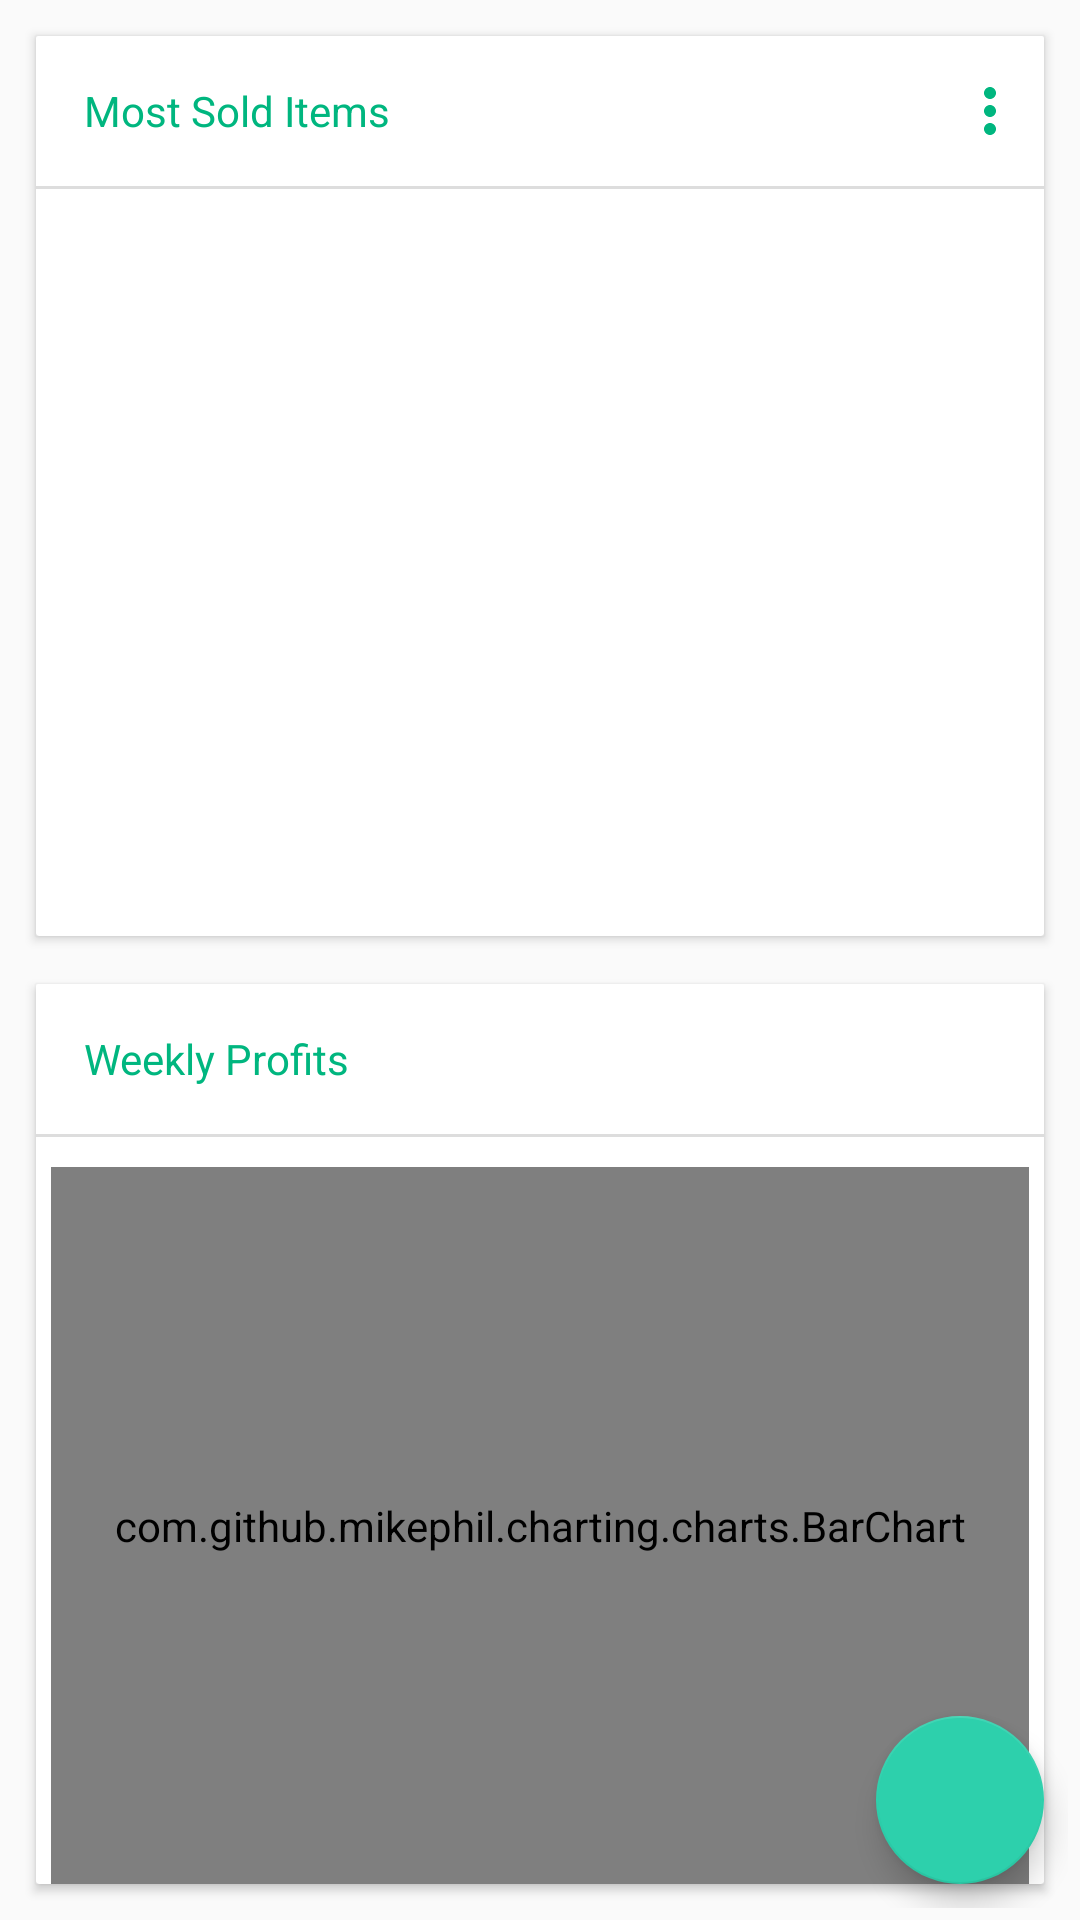

The Android layout XML behind this screen, and the referenced resources:
<!-- AndroidManifest.xml: application theme AppTheme -->
<!-- res/layout/fragment_dashboard.xml -->
<?xml version="1.0" encoding="utf-8"?>
<android.support.design.widget.CoordinatorLayout xmlns:android="http://schemas.android.com/apk/res/android"
    xmlns:card_view="http://schemas.android.com/apk/res-auto"
    xmlns:app="http://schemas.android.com/apk/res-auto"
    android:layout_width="match_parent"
    android:layout_height="match_parent"
    xmlns:tools="http://schemas.android.com/tools"
    android:padding="4dp"
    tools:context=".fragments.DashboardFragment">

    <LinearLayout
        android:orientation="vertical"
        android:layout_width="match_parent"
        android:layout_height="match_parent">

        <android.support.v7.widget.CardView
            android:id="@+id/revenues"
            android:layout_width="fill_parent"
            android:layout_height="100dp"
            android:layout_gravity="center"
            android:layout_margin="8dp"
            android:layout_weight="1"
            card_view:cardCornerRadius="1dp"
            card_view:contentPadding="0dp">

            <RelativeLayout
                android:layout_width="fill_parent"
                android:layout_height="fill_parent">

                <LinearLayout
                    android:id="@+id/cardtop"
                    android:layout_width="match_parent"
                    android:orientation="vertical"
                    android:layout_height="wrap_content">

                    <android.support.v7.widget.CardView
                        android:id="@+id/card_header"
                        android:layout_width="fill_parent"
                        android:layout_height="50dp"
                        android:layout_gravity="center"
                        android:layout_margin="0dp"
                        card_view:cardElevation="0dp"
                        card_view:cardCornerRadius="0dp"
                        card_view:contentPadding="0dp">

                        <RelativeLayout
                            android:id="@+id/cardheader"
                            android:layout_width="match_parent"
                            android:layout_height="50dp"
                            android:gravity="center_vertical"
                            android:orientation="horizontal"
                            android:paddingLeft="16dp">

                            <TextView
                                android:layout_width="wrap_content"
                                android:layout_height="wrap_content"
                                android:textColor="@color/colorPrimary"
                                android:layout_alignParentLeft="true"
                                android:layout_centerInParent="true"
                                android:text="Most Sold Items" />

                            <ImageButton
                                android:id="@+id/soldItems"
                                android:layout_width="wrap_content"
                                android:layout_height="wrap_content"
                                android:background="@android:color/transparent"
                                android:src="@drawable/ic_overflow_vert"
                                android:paddingRight="16dp"
                                android:layout_centerInParent="true"
                                android:layout_alignParentRight="true"
                                android:contentDescription="Menu"
                                android:onClick="showPopup" />

                        </RelativeLayout>

                    </android.support.v7.widget.CardView>

                    <View
                        android:layout_below="@+id/card_header"
                        android:layout_width="match_parent"
                        android:layout_height="1dp"
                        android:background="#ddd" />

                </LinearLayout>

                <android.support.v7.widget.RecyclerView
                    android:padding="0dp"
                    android:layout_below="@+id/cardtop"
                    android:layout_width="match_parent"
                    android:layout_height="match_parent"
                    android:id="@+id/recyclerView" />

            </RelativeLayout>

        </android.support.v7.widget.CardView>

        <android.support.v7.widget.CardView
            android:id="@+id/expenses"
            android:layout_width="fill_parent"
            android:layout_height="100dp"
            android:layout_gravity="center"
            android:layout_margin="8dp"
            android:layout_weight="1"
            card_view:cardCornerRadius="1dp"
            card_view:contentPadding="0dp">

            <RelativeLayout
                android:layout_width="fill_parent"
                android:layout_height="fill_parent">

                <LinearLayout
                    android:id="@+id/profitsCard"
                    android:orientation="vertical"
                    android:layout_width="match_parent"
                    android:layout_height="wrap_content">

                    <android.support.v7.widget.CardView
                        android:id="@+id/profits_card_header"
                        android:layout_width="fill_parent"
                        android:layout_height="50dp"
                        android:layout_gravity="center"
                        android:gravity="center_vertical"
                        android:layout_margin="0dp"
                        card_view:cardElevation="0dp"
                        card_view:cardCornerRadius="0dp"
                        card_view:contentPadding="0dp">

                        <RelativeLayout
                            android:id="@+id/profitscardheader"
                            android:layout_width="match_parent"
                            android:layout_height="50dp"
                            android:gravity="center_vertical"
                            android:orientation="horizontal"
                            android:paddingLeft="16dp">

                            <TextView
                                android:layout_width="wrap_content"
                                android:layout_height="wrap_content"
                                android:textColor="@color/colorPrimary"
                                android:layout_alignParentLeft="true"
                                android:layout_centerInParent="true"
                                android:text="Weekly Profits" />

                            

                        </RelativeLayout>

                    </android.support.v7.widget.CardView>

                    <View
                        android:layout_below="@+id/card_header"
                        android:layout_width="match_parent"
                        android:layout_height="1dp"
                        android:background="#ddd" />

                </LinearLayout>


                <RelativeLayout
                    android:layout_below="@id/profitsCard"
                    android:layout_width="match_parent"
                    android:layout_height="wrap_content"
                    android:paddingTop="10dp"
                    android:paddingLeft="5dp"
                    android:paddingRight="5dp">

                    <com.github.mikephil.charting.charts.BarChart
                        android:padding="16dp"
                        android:id="@+id/profitsChart"
                        android:layout_width="match_parent"
                        android:layout_height="fill_parent">

                    </com.github.mikephil.charting.charts.BarChart>

                </RelativeLayout>

            </RelativeLayout>
        </android.support.v7.widget.CardView>
    </LinearLayout>

    <android.support.design.widget.FloatingActionButton
        android:layout_width="wrap_content"
        android:layout_gravity="bottom|end"
        android:layout_marginRight="@dimen/fab_margin_right"
        android:layout_marginBottom="145dp"
        android:src="@drawable/ic_action_expense"
        android:elevation="6dp"
        android:id="@+id/fab_expenses"
        app:backgroundTint="@color/fab1_color"
        android:layout_height="wrap_content"
        android:visibility="invisible"
        app:pressedTranslationZ="12dp"/>

    <android.support.design.widget.FloatingActionButton
        android:layout_width="wrap_content"
        android:layout_gravity="bottom|end"
        android:layout_marginRight="@dimen/fab_margin_right"
        android:layout_marginBottom="80dp"
        android:src="@drawable/ic_action_sales"
        android:elevation="6dp"
        android:id="@+id/fab_sales"
        android:visibility="invisible"
        app:backgroundTint="@color/fab2_color"
        android:layout_height="wrap_content"
        app:pressedTranslationZ="12dp"/>

    <android.support.design.widget.FloatingActionButton
        android:layout_width="wrap_content"
        android:layout_gravity="bottom|end"
        android:layout_marginRight="@dimen/fab_margin_right"
        android:layout_marginBottom="8dp"
        android:src="@drawable/ic_action_plus"
        android:elevation="6dp"
        android:id="@+id/fab_plus"
        android:layout_height="wrap_content"
        app:pressedTranslationZ="12dp"/>

</android.support.design.widget.CoordinatorLayout>
<!-- resources referenced by this layout -->
<resources>
  <color name="colorPrimary">#00B67F</color>
  <color name="fab1_color">#FF4081</color>
  <color name="fab2_color">#2196F3</color>
  <dimen name="fab_margin_right">8dp</dimen>
  <!-- drawable ic_action_expense: png bitmap (drawable-hdpi, 713 bytes) -->
  <!-- drawable ic_action_sales: png bitmap (drawable-hdpi, 571 bytes) -->
  <!-- drawable ic_overflow_vert (drawable) -->
  <vector xmlns:android="http://schemas.android.com/apk/res/android"
          android:width="4dp"
          android:height="16dp"
          android:viewportWidth="4.0"
          android:viewportHeight="16.0">
      <path
          android:pathData="M2,4C3.1,4 4,3.1 4,2C4,0.9 3.1,0 2,0C0.9,0 0,0.9 0,2C0,3.1 0.9,4 2,4L2,4ZM2,6C0.9,6 0,6.9 0,8C0,9.1 0.9,10 2,10C3.1,10 4,9.1 4,8C4,6.9 3.1,6 2,6L2,6ZM2,12C0.9,12 0,12.9 0,14C0,15.1 0.9,16 2,16C3.1,16 4,15.1 4,14C4,12.9 3.1,12 2,12L2,12Z"
          android:strokeColor="#00000000"
          android:fillColor="@color/colorPrimary"
          android:strokeWidth="1"/>
  </vector>
  <style name="AppTheme" parent="AppTheme.Base">
  
      </style>
  <style name="AppTheme.Base" parent="Theme.AppCompat.Light.NoActionBar">
          
          <item name="colorPrimary">@color/colorPrimary</item>
          <item name="colorPrimaryDark">@color/colorPrimaryDark</item>
          <item name="colorAccent">@color/colorAccent</item>
  
          <item name="android:spinnerItemStyle">@style/TextViewSpinnerItem</item>
  
      </style>
  <color name="colorPrimaryDark">#019165</color>
  <color name="colorAccent">#2DD0AC</color>
  <style name="TextViewSpinnerItem" parent="@android:style/Widget.TextView.SpinnerItem">
          <item name="android:paddingLeft">0dp</item>
          <item name="android:paddingRight">0dp</item>
      </style>
</resources>
